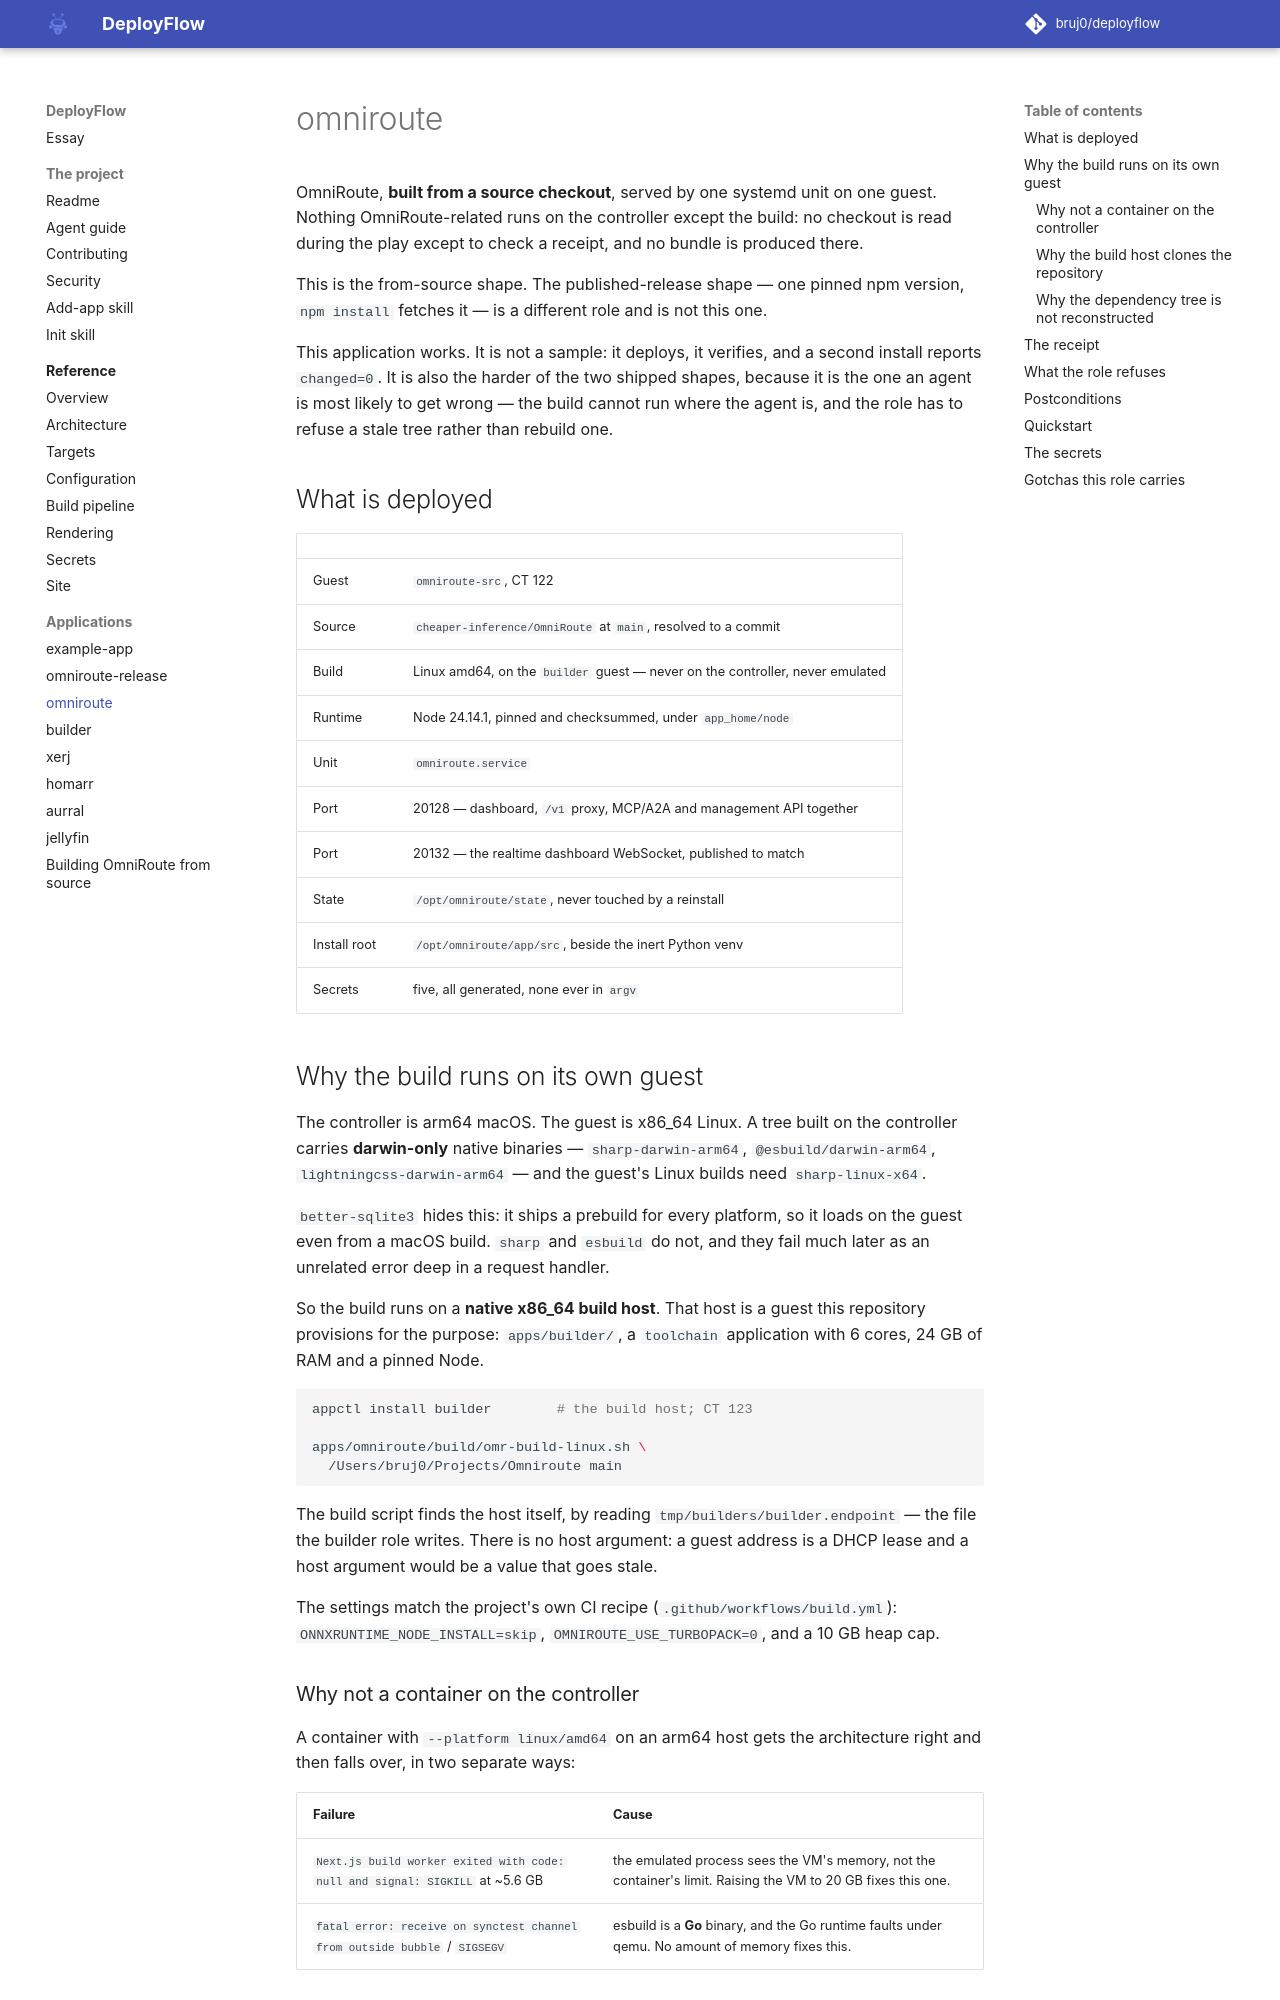

repository: bruj0/deployflow · page: apps/omniroute/index.html · generator: mkdocs

# omniroute

OmniRoute, **built from a source checkout**, served by one systemd unit on one
guest. Nothing OmniRoute-related runs on the controller except the build: no
checkout is read during the play except to check a receipt, and no bundle is
produced there.

This is the from-source shape. The published-release shape — one pinned npm
version, `npm install` fetches it — is a different role and is not this one.

This application works. It is not a sample: it deploys, it verifies, and a
second install reports `changed=0`. It is also the harder of the two shipped
shapes, because it is the one an agent is most likely to get wrong — the build
cannot run where the agent is, and the role has to refuse a stale tree rather
than rebuild one.

## What is deployed

| | |
|---|---|
| Guest | `omniroute-src`, CT 122 |
| Source | `cheaper-inference/OmniRoute` at `main`, resolved to a commit |
| Build | Linux amd64, on the `builder` guest — never on the controller, never emulated |
| Runtime | Node 24.14.1, pinned and checksummed, under `app_home/node` |
| Unit | `omniroute.service` |
| Port | 20128 — dashboard, `/v1` proxy, MCP/A2A and management API together |
| Port | 20132 — the realtime dashboard WebSocket, published to match |
| State | `/opt/omniroute/state`, never touched by a reinstall |
| Install root | `/opt/omniroute/app/src`, beside the inert Python venv |
| Secrets | five, all generated, none ever in `argv` |

## Why the build runs on its own guest

The controller is arm64 macOS. The guest is x86_64 Linux. A tree built on the
controller carries **darwin-only** native binaries — `sharp-darwin-arm64`,
`@esbuild/darwin-arm64`, `lightningcss-darwin-arm64` — and the guest's Linux
builds need `sharp-linux-x64`.

`better-sqlite3` hides this: it ships a prebuild for every platform, so it
loads on the guest even from a macOS build. `sharp` and `esbuild` do not, and
they fail much later as an unrelated error deep in a request handler.

So the build runs on a **native x86_64 build host**. That host is a guest this
repository provisions for the purpose: `apps/builder/`, a `toolchain`
application with 6 cores, 24 GB of RAM and a pinned Node.

```bash
appctl install builder        # the build host; CT 123

apps/omniroute/build/omr-build-linux.sh \
  /Users/bruj0/Projects/Omniroute main
```

The build script finds the host itself, by reading
`tmp/builders/builder.endpoint` — the file the builder role writes. There is
no host argument: a guest address is a DHCP lease and a host argument would
be a value that goes stale.

The settings match the project's own CI recipe
(`.github/workflows/build.yml`): `ONNXRUNTIME_NODE_INSTALL=skip`,
`OMNIROUTE_USE_TURBOPACK=0`, and a 10 GB heap cap.
